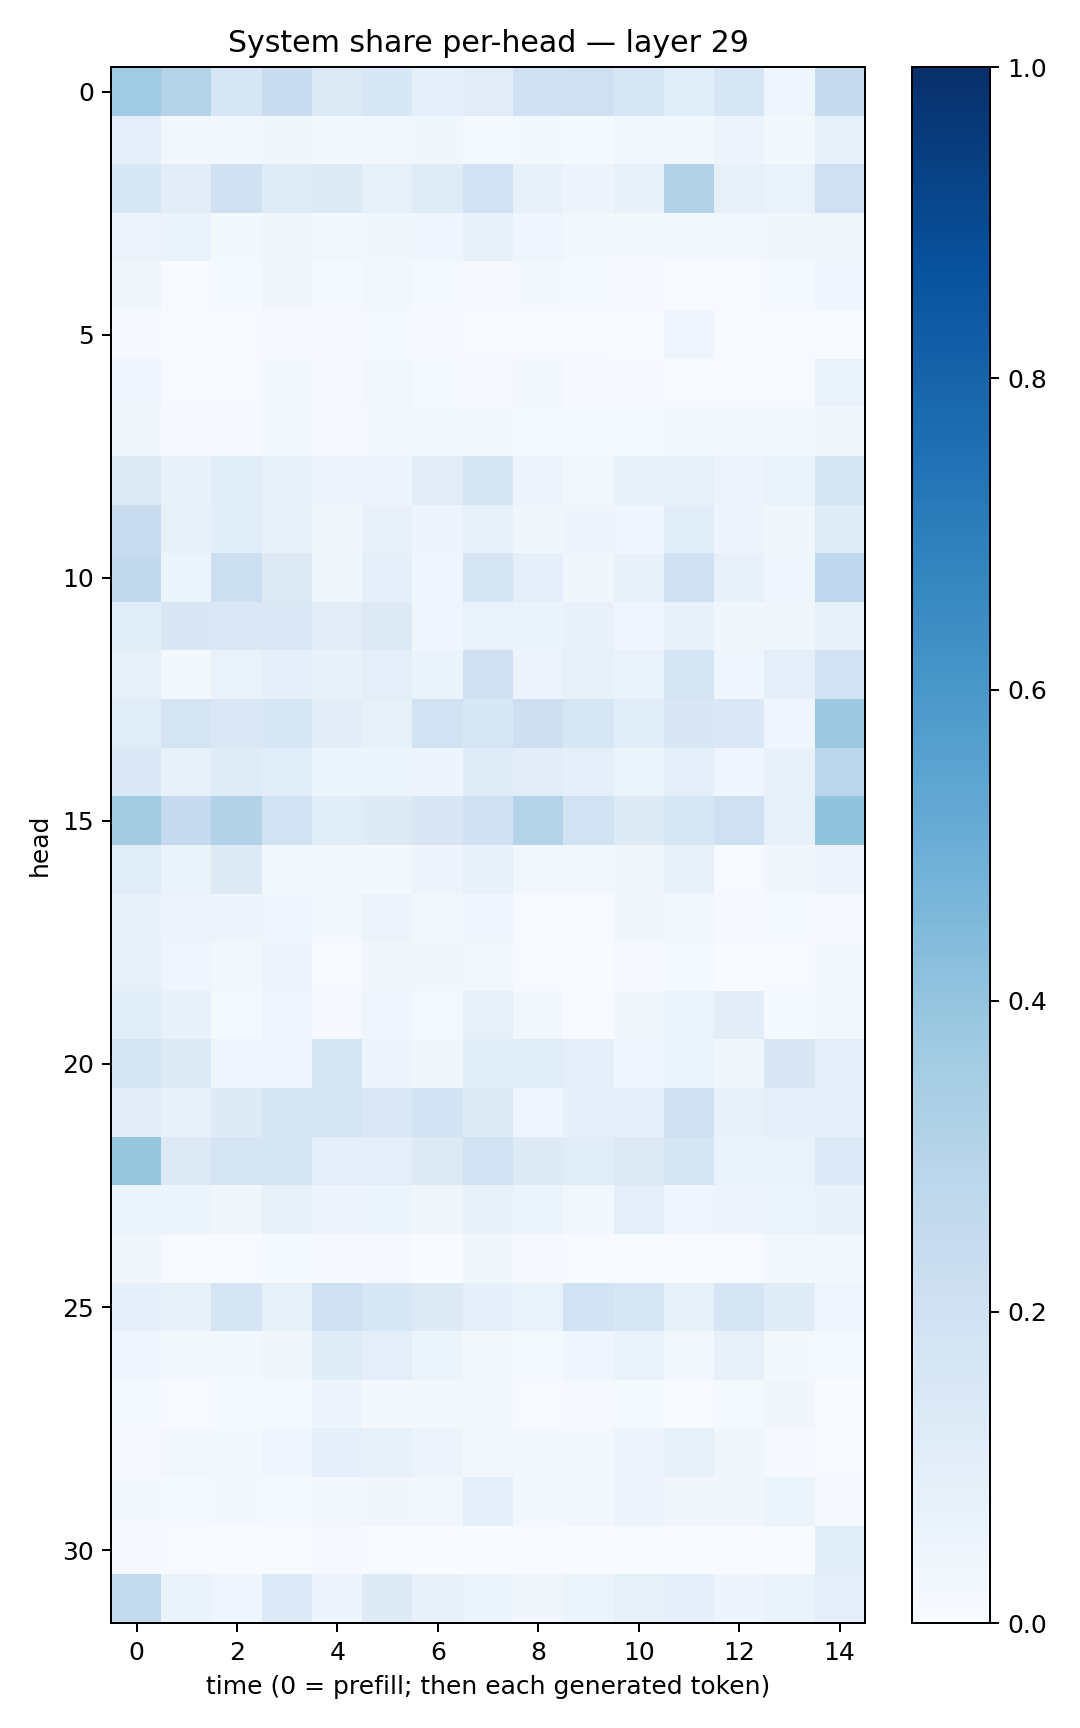

Data behind this chart, as committed beside it:
0.36668223, 0.3074262, 0.1577323, 0.22848207, 0.12944748, 0.15262027, 0.093075015, 0.111697674, 0.2013988, 0.20866075, 0.15869936, 0.1073006, 0.16203992, 0.043446016, 0.24371903
0.0867, 0.02947, 0.02609, 0.03712, 0.01889, 0.03093, 0.0356, 0.01403, 0.02041, 0.01192, 0.02602, 0.03016, 0.05478, 0.01632, 0.08339
0.1555, 0.1035, 0.1987, 0.1188, 0.1255, 0.08354, 0.1204, 0.191, 0.07207, 0.04888, 0.07462, 0.3094, 0.07966, 0.06748, 0.2053
0.05508, 0.06661, 0.01803, 0.03857, 0.02666, 0.03707, 0.03951, 0.07738, 0.04606, 0.02282, 0.02274, 0.0199, 0.02553, 0.03402, 0.03826
0.0355, 0.004386, 0.01267, 0.03185, 0.01433, 0.02347, 0.0147, 0.01168, 0.018, 0.01218, 0.009047, 0.005974, 0.007058, 0.01507, 0.03991
0.00943, 0.00367, 0.005622, 0.008627, 0.008462, 0.01317, 0.008261, 0.006122, 0.005729, 0.0041, 0.001432, 0.0429, 0.003748, 0.004385, 0.006441
0.04259, 0.007144, 0.007657, 0.01697, 0.008971, 0.02992, 0.01461, 0.01137, 0.02975, 0.0104, 0.008237, 0.006721, 0.005579, 0.005268, 0.06821
0.03457, 0.008017, 0.008957, 0.02764, 0.01072, 0.01801, 0.0171, 0.01667, 0.01446, 0.01289, 0.01473, 0.01701, 0.01611, 0.03039, 0.03205
0.1253, 0.07156, 0.1167, 0.08315, 0.05665, 0.05502, 0.1039, 0.1715, 0.05583, 0.02737, 0.07221, 0.0738, 0.05854, 0.06907, 0.1709
0.2283, 0.08259, 0.1084, 0.08446, 0.03462, 0.08003, 0.05033, 0.07662, 0.03514, 0.05074, 0.04684, 0.1091, 0.04971, 0.03264, 0.1172
0.2597, 0.05117, 0.2184, 0.129, 0.03484, 0.08607, 0.04461, 0.1716, 0.08685, 0.03661, 0.07598, 0.2082, 0.07194, 0.04603, 0.2672
0.1071, 0.1496, 0.1483, 0.1424, 0.1025, 0.1276, 0.04422, 0.06732, 0.06252, 0.07265, 0.03995, 0.07091, 0.03828, 0.03263, 0.07185
0.08375, 0.02318, 0.06653, 0.08963, 0.07165, 0.09595, 0.06459, 0.2035, 0.05679, 0.08356, 0.06647, 0.17, 0.0436, 0.09508, 0.1843
0.1136, 0.1789, 0.1433, 0.1561, 0.1039, 0.08563, 0.191, 0.1586, 0.2137, 0.1616, 0.108, 0.151, 0.1438, 0.04436, 0.3765
0.1385, 0.0713, 0.1195, 0.1071, 0.05155, 0.06133, 0.04744, 0.1186, 0.1045, 0.08631, 0.05117, 0.08757, 0.04444, 0.07319, 0.2819
0.356, 0.2503, 0.3155, 0.191, 0.1148, 0.1227, 0.15, 0.1968, 0.3059, 0.1923, 0.1244, 0.1621, 0.2048, 0.07923, 0.4054
0.117, 0.06616, 0.1266, 0.02632, 0.01791, 0.01752, 0.0473, 0.07268, 0.02586, 0.0259, 0.03797, 0.07055, 0.007548, 0.03461, 0.05528
0.07504, 0.05785, 0.04742, 0.04347, 0.01695, 0.05818, 0.02413, 0.04545, 0.005353, 0.006194, 0.03875, 0.02958, 0.01111, 0.01373, 0.009834
0.07985, 0.04425, 0.03037, 0.05694, 0.004926, 0.03357, 0.0356, 0.02669, 0.007384, 0.003146, 0.009094, 0.01271, 0.00293, 0.005894, 0.02529
0.1079, 0.07262, 0.01212, 0.0429, 0.009945, 0.04029, 0.01465, 0.08045, 0.02709, 0.002476, 0.03818, 0.0538, 0.1039, 0.01362, 0.02769
0.1658, 0.1293, 0.04016, 0.04464, 0.1698, 0.04872, 0.03321, 0.1071, 0.1156, 0.09542, 0.0429, 0.0545, 0.03472, 0.1518, 0.09201
0.1021, 0.07147, 0.1224, 0.1706, 0.1775, 0.1414, 0.1846, 0.1225, 0.04202, 0.08919, 0.09257, 0.2089, 0.07765, 0.09507, 0.08633
0.391, 0.1289, 0.1662, 0.1666, 0.09216, 0.09668, 0.129, 0.195, 0.1223, 0.1158, 0.1299, 0.1691, 0.06884, 0.06718, 0.1337
0.06209, 0.05311, 0.03751, 0.07831, 0.04944, 0.06109, 0.03702, 0.07413, 0.05281, 0.02971, 0.09676, 0.04461, 0.05042, 0.06009, 0.07144
0.03177, 0.007598, 0.005068, 0.01218, 0.01044, 0.008326, 0.003516, 0.03802, 0.008134, 0.005857, 0.004624, 0.003686, 0.005725, 0.0269, 0.03023
0.09002, 0.07718, 0.1714, 0.08534, 0.2069, 0.1526, 0.132, 0.08783, 0.06779, 0.1857, 0.1618, 0.08403, 0.1665, 0.1185, 0.04474
0.0422, 0.01945, 0.01601, 0.03356, 0.1208, 0.09612, 0.0513, 0.01577, 0.01528, 0.041, 0.06919, 0.02661, 0.08014, 0.0213, 0.01327
0.0127, 0.00622, 0.01199, 0.01323, 0.04824, 0.01661, 0.02113, 0.03022, 0.004929, 0.01097, 0.01248, 0.005965, 0.01366, 0.03327, 0.002709
0.01142, 0.02733, 0.02074, 0.04361, 0.08669, 0.08364, 0.05539, 0.03039, 0.02084, 0.02173, 0.04923, 0.08351, 0.03677, 0.008654, 0.006992
0.01593, 0.0133, 0.0168, 0.01509, 0.02494, 0.03397, 0.02944, 0.08968, 0.02248, 0.0298, 0.04727, 0.03174, 0.03474, 0.05885, 0.008925
0.009706, 0.004239, 0.0015, 0.00498, 0.01085, 0.007656, 0.001675, 0.003002, 0.004321, 0.003552, 0.004526, 0.002903, 0.004965, 0.002867, 0.1149
0.2541, 0.0636, 0.04141, 0.1334, 0.04736, 0.1241, 0.07245, 0.0514, 0.0333, 0.05411, 0.08283, 0.09028, 0.04809, 0.06338, 0.09558
